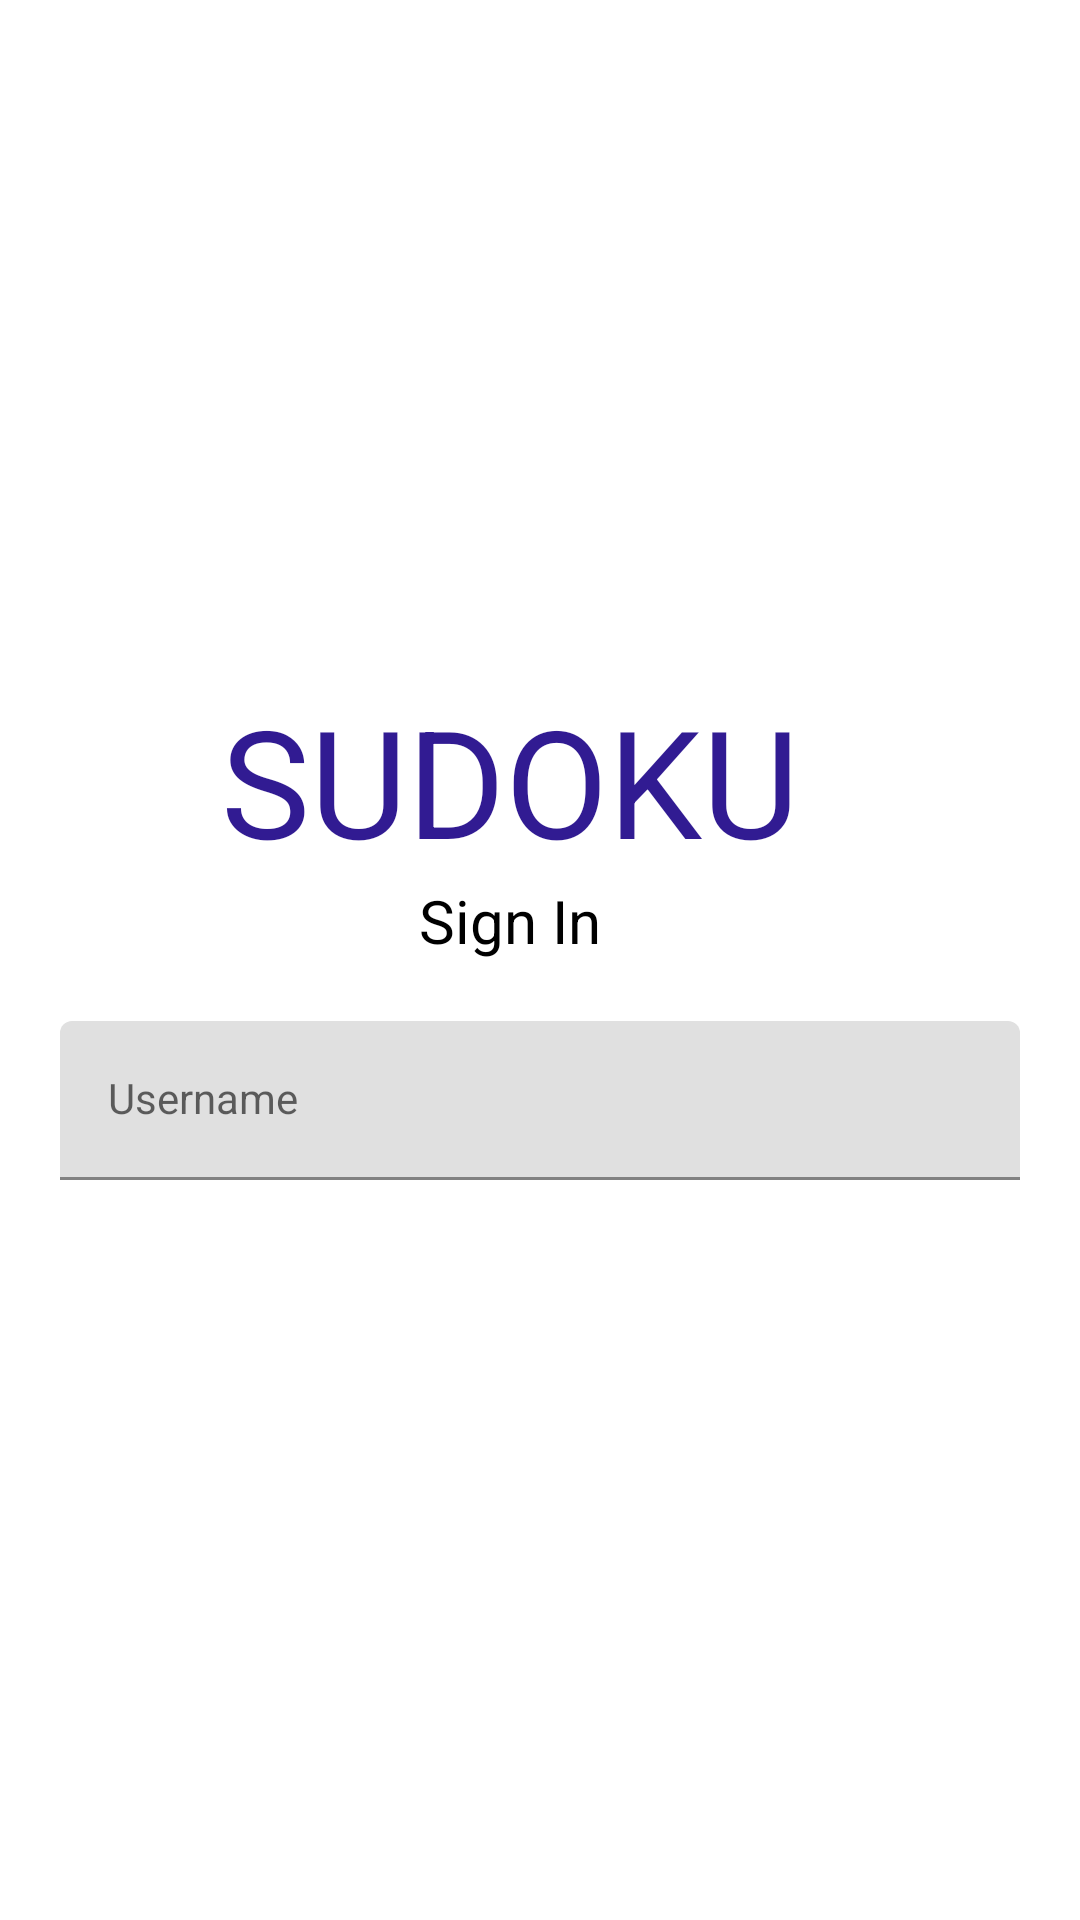

Android layout source for this screen:
<!-- AndroidManifest.xml: application theme Theme.ProjectSE -->
<!-- res/layout/signin_tab_fragment.xml -->
<?xml version="1.0" encoding="utf-8"?>
<LinearLayout xmlns:android="http://schemas.android.com/apk/res/android"
    xmlns:app="http://schemas.android.com/apk/res-auto"
    xmlns:tools="http://schemas.android.com/tools"
    android:layout_width="match_parent"
    android:layout_height="match_parent"
    tools:context=".LoginActivity"
    android:orientation="vertical"
    android:gravity="center"
    android:padding="20dp"
    android:background="#fff">

    <TextView
        android:id="@+id/textView"
        android:layout_width="wrap_content"
        android:layout_height="wrap_content"
        android:text="SUDOKU"
        android:textColor="#311B92"
        android:textSize="50dp"
        android:layout_marginRight="10dp"/>


    <TextView
        android:layout_width="wrap_content"
        android:layout_height="wrap_content"
        android:text="Sign In"
        android:textColor="@color/black"
        android:textSize="20dp"
        android:layout_marginRight="10dp"/>

    <LinearLayout
        android:layout_width="match_parent"
        android:layout_height="wrap_content"
        android:layout_marginTop="20dp"
        android:layout_marginBottom="20dp">

        <com.google.android.material.textfield.TextInputLayout
            android:layout_width="match_parent"
            android:layout_height="wrap_content">

            <com.google.android.material.textfield.TextInputEditText
                android:id="@+id/username"
                style="@style/Widget.MaterialComponents.TextInputLayout.OutlinedBox"
                android:layout_width="match_parent"
                android:layout_height="wrap_content"
                android:hint="Username"
            >
            </com.google.android.material.textfield.TextInputEditText>
        </com.google.android.material.textfield.TextInputLayout>


    </LinearLayout>
</LinearLayout>
<!-- resources referenced by this layout -->
<resources>
  <style name="Theme.ProjectSE" parent="Theme.MaterialComponents.DayNight.DarkActionBar">
          
          <item name="colorPrimary">@color/purple_500</item>
          <item name="colorPrimaryVariant">@color/purple_700</item>
          <item name="colorOnPrimary">@color/white</item>
          
          <item name="colorSecondary">@color/teal_200</item>
          <item name="colorSecondaryVariant">@color/teal_700</item>
          <item name="colorOnSecondary">@color/black</item>
          
          <item name="android:statusBarColor" tools:targetApi="l">?attr/colorPrimaryVariant</item>
          
      </style>
  <!-- not gathered from this repository: default colours our renderer supplied (Android Studio template values) -->
  <color name="purple_500">#FF6200EE</color>
  <color name="purple_700">#FF3700B3</color>
  <color name="teal_200">#FF03DAC5</color>
  <color name="teal_700">#FF018786</color>
  <color name="black">#FF000000</color>
  <color name="white">#FFFFFFFF</color>
</resources>
